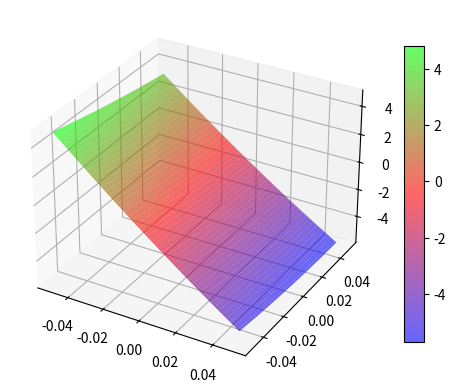

Write Python code to recreate this figure.
from math import sin, cos, tan, atan, acos, asin, sqrt
import numpy as np
import matplotlib.pyplot as plt
from mpl_toolkits.mplot3d import Axes3D
from mpl_toolkits.mplot3d import Axes3D

pi = 3.1415926
l1 = 1.5
l2 = 1.5
l3 = 2.6
l4 = 2.6
l5 = 1.5
l6 = 1.3


def cal_A(lh, lv):
    Lambda = 2 * atan((l5 - lh) * sin(pi / 6) / ((l2 - lh) * sin(pi / 6)) ** 2 + (l6 + lh) ** 2)
    Phi = acos((l6 + lv) ** 2 / 5) - acos(l6 ** 2 / 5)
    Numerator = (l5 + lh) * (l5 - lh) * cos(Lambda) * cos(Phi)
    Denominator = (l5 - lh) * sin(4 / pi + Lambda)
    A = (Numerator / Denominator) / 2 - 1.1
    return A


def cal_L(lh, lv):
    Lambda = 2 * atan((l5 - lh) * sin(pi / 6) / ((l2 - lh) * sin(pi / 6)) ** 2 + (l6 + lh) ** 2)
    Phi = acos((l6 + lv) ** 2 / 5) - acos(l6 ** 2 / 2)
    Numerator = cos(Phi)
    Denominator = 5 * sin(Phi) * (l6 + lv) * cos(Lambda) / ((l5 - lh) * sin(Lambda) + (l5 + lh) * sin(Lambda))
    L = (Numerator / Denominator) / 10
    return L


def cal_H(lsu, lsh):  # lsu, lsh的变化量必须相同
    H0 = 0.85
    H = (l1 + lsu) * sin(pi / 6) + (l2 + lsh) * sin(pi / 6) - H0 - 0.6
    return H


def cal_alpha(lh, lv):
    Lambda = 2 * atan((l5 - lh) * sin(pi / 6) / ((l2 - lh) * sin(pi / 6)) ** 2 + (l6 + lh) ** 2)
    Phi = acos((l6 + lv) ** 2 / 5) - acos(l6 ** 2 / 5)
    Numerator = (l5 + lh) * (l5 - lh) * cos(Lambda) * cos(Phi)
    Denominator = (l5 - lh) * sin(4 / pi + Lambda)
    alpha = (Numerator / Denominator) / 3 - 0.75
    return alpha


def cal_beta(lsu, lsh):
    delta = pi / 6
    a = (l2 - lsu) * cos(delta)
    Numerator = -4 * (l2 - lsu) * sin(delta) + sqrt((2 * (l2 - lsu) * sin(delta)) ** 2 - (l3 + lsh) ** 2 + (4 * a) ** 2)
    Denominator = ((((l2 - lsu) * sin(delta)) ** 2 - (l3 + lsh) ** 2) ** 2 + 2 * a) / 10
    beta = 80 * atan(Numerator / Denominator) - 32
    return beta


def cal_gamma(lsu, lsh):
    Numerator = -9 * (l1 - lsu) + sqrt((l1 - lsu) ** 2 + ((l1 - lsu) ** 2 - (l2 + lsh) ** 2) ** 2)
    Denominator = (((l2 - lsu) ** 2 + 4 + (l1 - lsu)) ** 2 - (l2 + lsh) ** 2)/10
    gamma = (40 * atan(Numerator / Denominator)+44.8)*15
    return gamma


x1 = np.linspace(-0.05, 0.05, 100)
x2 = np.linspace(-0.05, 0.05, 100)
x1, x2 = np.meshgrid(x1, x2)  # 根据横纵坐标生成网格点
m, n = np.shape(x1)
y1, y2 = np.zeros((m, n)), np.zeros((m, n))
for i in range(m):
    for j in range(n):
        y1[i, j] = cal_gamma(x1[i, j], x2[i, j])
fig = plt.figure()
ax1 = fig.add_subplot(111, projection='3d')
surf = ax1.plot_surface(x1, x2, y1, cmap=plt.cm.brg, alpha=0.6)
cb = fig.colorbar(surf, shrink=0.8, aspect=15)  # 设置颜色棒
plt.show()
